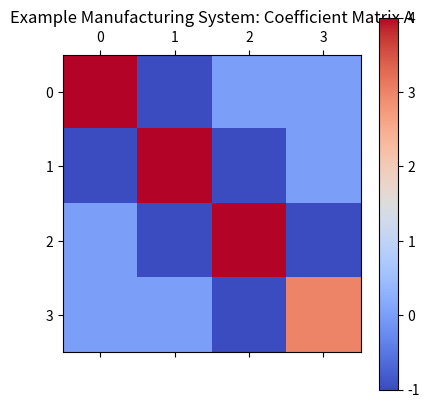

This chart was generated by the following Python code: (Note: this script raises an exception after producing the figure.)
%% pip install -q matplotlib numpy pandas scipy

# Import necessary libraries
import numpy as np
import matplotlib.pyplot as plt
from scipy.linalg import lu, solve, norm

# Load the data for a manufacturing problem
# Sample data (could be a matrix and a vector for a SLAE)
A = np.array([
    [4, -1, 0, 0],
    [-1, 4, -1, 0],
    [0, -1, 4, -1],
    [0, 0, -1, 3]
], dtype=float)

b = np.array([15, 10, 10, 10], dtype=float)

# Plot the matrix and vector
plt.figure(figsize=(6, 4))
plt.matshow(A, cmap='coolwarm')
plt.colorbar()
plt.title("Example Manufacturing System: Coefficient Matrix A")
plt.show()

def gauss_elimination(A, b):
    n = len(b)
    # Augment matrix A with vector b
    Augmented = np.hstack([A, b.reshape(-1, 1)])
    
    # Forward elimination
    for i in range(n):
        # Partial pivoting
        max_row = np.argmax(np.abs(Augmented[i:n, i])) + i
        Augmented[[i, max_row]] = Augmented[[max_row, i]]
        
        for j in range(i+1, n):
            factor = Augmented[j, i] / Augmented[i, i]
            Augmented[j, i:] -= factor * Augmented[i, i:]
    
    # Back substitution
    x = np.zeros(n)
    for i in range(n-1, -1, -1):
        x[i] = (Augmented[i, -1] - np.dot(Augmented[i, i+1:n], x[i+1:])) / Augmented[i, i]
    
    return x

# Solve using Gauss Elimination
x_gauss = gauss_elimination(A, b)
print("Solution using Gauss Elimination:", x_gauss)

# Compare with built-in solver
x_scipy = solve(A, b)
print("Solution using SciPy solver:", x_scipy)


from scipy.linalg import lu_factor, lu_solve
def gauss_elimination_pivoting(A, b):
    n = len(b)
    Augmented = np.hstack([A, b.reshape(-1, 1)])
    
    for i in range(n):
        max_row = np.argmax(np.abs(Augmented[i:n, i])) + i
        Augmented[[i, max_row]] = Augmented[[max_row, i]]
        
        for j in range(i+1, n):
            factor = Augmented[j, i] / Augmented[i, i]
            Augmented[j, i:] -= factor * Augmented[i, i:]
    
    x = np.zeros(n)
    for i in range(n-1, -1, -1):
        x[i] = (Augmented[i, -1] - np.dot(Augmented[i, i+1:n], x[i+1:])) / Augmented[i, i]
    
    return x

# Solve using Gauss Elimination with Pivoting
x_gauss_pivoting = gauss_elimination_pivoting(A, b)
print("Solution using Gauss Elimination with Pivoting:", x_gauss_pivoting)


from scipy.linalg import lu_factor, lu_solve

# Compute LU-factorization with pivoting
lu, piv = lu_factor(A)
# Solve the linear system using the factorization
x = lu_solve((lu, piv), b)
print("Solution using LU-decomposition with Pivoting:", x)


def thomas_algorithm(A, b):
    n = len(b)
    # Forward sweep
    for i in range(1, n):
        factor = A[i, i-1] / A[i-1, i-1]
        A[i, i] -= factor * A[i-1, i]
        b[i] -= factor * b[i-1]
    
    # Back substitution
    x = np.zeros(n)
    x[-1] = b[-1] / A[-1, -1]
    for i in range(n-2, -1, -1):
        x[i] = (b[i] - A[i, i+1] * x[i+1]) / A[i, i]
    
    return x

# Apply Thomas method (for a tridiagonal system)
A_thomas = np.array([
    [4, -1, 0, 0],
    [-1, 4, -1, 0],
    [0, -1, 4, -1],
    [0, 0, -1, 3]
], dtype=float)

x_thomas = thomas_algorithm(A_thomas, b)
print("Solution using Thomas Method:", x_thomas)


import numpy as np
from scipy.linalg import cholesky, cho_factor, cho_solve

import numpy as np

# Example SPD matrix A and right-hand side vector b.
A = np.array([[6, 15, 55],
              [15, 55, 225],
              [55, 225, 979]], dtype=float)
b = np.array([76, 295, 1259], dtype=float)

# Compute the Cholesky factor L such that A = L @ L.T
L = np.linalg.cholesky(A)

# Forward substitution: Solve L y = b for y.
y = np.linalg.solve(L, b)

# Backward substitution: Solve L.T x = y for x.
x = np.linalg.solve(L.T, y)

print("Solution using NumPy:", x)

# Compute the lower triangular factor L.
L = cholesky(A, lower=True)

print("Cholesky factor L (SciPy):\n", L)

# Verify the reconstruction.
A_reconstructed = L @ L.T
print("\nReconstructed A:\n", A_reconstructed)

# Perform the Cholesky factorization.
# The function cho_factor returns a factor and a flag indicating that it's lower–triangular.
factor, lower = cho_factor(A) 

# Solve A x = b using the Cholesky factorization.
x = cho_solve((factor, lower), b)

print("Solution using SciPy:", x)


import numpy as np

def simple_iteration_jacobi(A, b, x0=None, tol=1e-8, max_iter=1000):
    """
    Solve the system Ax = b using the Jacobi (simple iteration) method.
    
    Parameters:
        A       : numpy.ndarray, coefficient matrix (should be diagonally dominant for convergence)
        b       : numpy.ndarray, right-hand side vector
        x0      : numpy.ndarray, initial guess for the solution (default is zero vector)
        tol     : float, tolerance for convergence (stopping criterion on infinity norm of the change)
        max_iter: int, maximum number of iterations allowed
        
    Returns:
        x       : numpy.ndarray, approximate solution vector
        k       : int, number of iterations performed
    """
    n = A.shape[0]
    
    # Initial guess (if not provided)
    if x0 is None:
        x = np.zeros(n)
    else:
        x = x0.copy()
    
    # Extracting Diagonal D and remainder R from A
    D = np.diag(A)
    if np.any(np.isclose(D, 0)):
        raise ValueError("Zero detected on the diagonal. The Jacobi method requires non-zero diagonal entries.")
    
    # Pre-calculate the inverse of the diagonal for efficient vectorized updates
    invD = 1.0 / D
    R = A - np.diagflat(D)
    
    # Iterative update
    for k in range(max_iter):
        # Update rule: x_new = invD * (b - R*x)
        x_new = invD * (b - np.dot(R, x))
        
        # Check for convergence based on infinity norm
        if np.linalg.norm(x_new - x, ord=np.inf) < tol:
            return x_new, k + 1  # converged
        
        x = x_new.copy()
    
    # If convergence was not reached within max_iter iterations, return the last iterate.
    return x, max_iter

# Example usage:
if __name__ == '__main__':
    # Define a diagonally dominant matrix A and vector b.
    A = np.array([
        [10, -1, 2, 0],
        [-1, 11, -1, 3],
        [2, -1, 10, -1],
        [0, 3, -1, 8]
    ], dtype=float)
    b = np.array([6, 25, -11, 15], dtype=float)
    
    # Solve using the simple iteration (Jacobi) method.
    solution, iterations = simple_iteration_jacobi(A, b, tol=1e-8, max_iter=1000)
    
    print("Solution:", solution)
    print("Iterations:", iterations)
    
    # Verification:
    residual = np.linalg.norm(np.dot(A, solution) - b, ord=2)
    print("Residual (2-norm):", residual)


import numpy as np

def gauss_seidel(A, b, x0=None, tol=1e-8, max_iter=1000):
    """
    Solve the system Ax = b using the Gauss-Seidel iterative method.
    
    Parameters:
        A        : numpy.ndarray, coefficient matrix (n x n), assumed to be diagonally dominant or SPD.
        b        : numpy.ndarray, right-hand side vector (n,)
        x0       : numpy.ndarray, initial guess (default: zero vector)
        tol      : float, tolerance for convergence (infinity norm)
        max_iter : int, maximum number of iterations
        
    Returns:
        x        : numpy.ndarray, approximate solution vector
        k        : int, number of iterations performed
    """
    n = A.shape[0]
    
    # Initial guess for the solution vector
    if x0 is None:
        x = np.zeros(n)
    else:
        x = x0.copy()
    
    # Iterative update
    for k in range(max_iter):
        x_new = x.copy()  # Create a copy for the new iterate
        
        for i in range(n):
            # Update each x[i] using the latest available values:
            # Use the new values for x[0:i] and the old values for x[i+1:n].
            s1 = np.dot(A[i, :i], x_new[:i])
            s2 = np.dot(A[i, i+1:], x[i+1:])
            x_new[i] = (b[i] - s1 - s2) / A[i, i]
        
        # Check for convergence using the infinity norm (max absolute change)
        if np.linalg.norm(x_new - x, ord=np.inf) < tol:
            return x_new, k + 1  # Returning the solution and iteration count
        
        x = x_new.copy()
    
    return x, max_iter  # If convergence is not reached within max_iter iterations

# Example usage:
if __name__ == '__main__':
    # Define a diagonally dominant (or SPD) matrix A and right-hand side vector b.
    A = np.array([[4.0, 1.0, 2.0],
                  [3.0, 5.0, 1.0],
                  [1.0, 1.0, 3.0]])
    b = np.array([4.0, 7.0, 3.0])
    
    # Solve the system using the Gauss-Seidel method
    solution, iterations = gauss_seidel(A, b, tol=1e-8, max_iter=1000)
    
    print("Gauss-Seidel Solution:", solution)
    print("Iterations:", iterations)
    
    # Verification: Compute A * solution and compare with b.
    residual = np.linalg.norm(np.dot(A, solution) - b)
    print("Residual (2-norm):", residual)


import numpy as np
import scipy.sparse as sp
import scipy.sparse.linalg as spla

# Constructing a sample sparse SPD matrix for demonstration.
# For example, a 1D Laplacian:
n = 1000
diagonals = [2*np.ones(n), -1*np.ones(n-1), -1*np.ones(n-1)]
A = sp.diags(diagonals, [0, -1, 1], format='csr')

# Define right-hand side vector b.
b = np.ones(n)

# Solve using the Conjugate Gradient method.
x, info = spla.cg(A, b, tol=1e-8, maxiter=1000)

if info == 0:
    print("CG converged!")
else:
    print("CG did not converge within the provided maximum iterations.")

# Verification: Compute the residual norm ||Ax - b||
residual = np.linalg.norm(A @ x - b)
print("Residual norm:", residual)


import numpy as np
import scipy.sparse as sp
import scipy.sparse.linalg as spla

# Constructing a sample sparse matrix A.
# For demonstration, we can use the same matrix as before or another example.
n = 1000
diagonals = [2*np.ones(n), -1*np.ones(n-1), -1*np.ones(n-1)]
A = sp.diags(diagonals, [0, -1, 1], format='csr')

# Define right-hand side vector b.
b = np.ones(n)

# Solve using the GMRES method.
x, exitCode = spla.gmres(A, b, tol=1e-8, restart=50, maxiter=1000)

if exitCode == 0:
    print("GMRES converged!")
else:
    print("GMRES did not converge properly, exit code:", exitCode)

# Verification: Compute the residual norm ||Ax - b||
residual = np.linalg.norm(A @ x - b)
print("Residual norm:", residual)

matrix_A = [[3,2,1], [2, 3, 2], [1, 2, 3]]    # 3x3 matrix
matrix_B = [15, 18, 10]    # 3x1 matrix

x_1 = 0
x_2 = 0
x_3 = 0
x = [x_1, x_2, x_3]
# PUT YOUR CODE HERE

print(x)
print(f"For location A the score is: {x_1}")
print(f"For location B the score is: {x_2}")
print(f"For location C the score is: {x_3}")
print(f"The best location is {['A', 'B', 'C'][x.index(max(x))]} with a score of {max(x)}")

matrix_A = [[1,2,3], [4, 5, 6], [7, 8, 9]]    # 3x3 matrix
matrix_B = [10, 20, 30]    # 3x1 matrix

x_1 = 0
x_2 = 0
x_3 = 0
x = [x_1, x_2, x_3]
# PUT YOUR CODE HERE

print(x)
print(f"For the supplier A the score is: {x_1}")
print(f"For the supplier B the score is: {x_2}")
print(f"For the supplier C the score is: {x_3}")

best_supplier_score = max(x)
best_supplier = ['A', 'B', 'C'][x.index(best_supplier_score)]

second_best_supplier_score = sorted(x)[-2]
other_suppliers = [supplier for supplier in ['A', 'B', 'C'] if supplier != best_supplier]   # remove the best supplier from the list
second_best_supplier = other_suppliers[x.index(second_best_supplier_score)]
print(f"The best suppliers are {best_supplier} and {second_best_supplier} with a score of {best_supplier_score} and {second_best_supplier_score} respectively")

A = [[1.49209588,1.58987763,0.        ,0.        ,0.        ,0.        , 0.        ,0.        ,0.        ,0.        ,0.        ,0.        ,0.        ,0.        ,0.        ,0.        ,0.        ,0.        ,0.        ,0.        ],
 [1.58987763,1.01155137,1.20472284,0.        ,0.        ,0.        ,0.        ,0.        ,0.        ,0.        ,0.        ,0.        ,0.        ,0.        ,0.        ,0.        ,0.        ,0.        ,0.        ,0.        ],
 [0.        ,1.20472284,1.84204156,1.1074258 ,0.        ,0.        ,0.        ,0.        ,0.        ,0.        ,0.        ,0.        ,0.        ,0.        ,0.        ,0.        ,0.        ,0.        ,0.        ,0.        ],
 [0.        ,0.        ,1.1074258 ,1.57859108,1.66375214,0.        ,0.        ,0.        ,0.        ,0.        ,0.        ,0.        ,0.        ,0.        ,0.        ,0.        ,0.        ,0.        ,0.        ,0.        ],
 [0.        ,0.        ,0.        ,1.66375214,1.09148062,1.13170315,0.        ,0.        ,0.        ,0.        ,0.        ,0.        ,0.        ,0.        ,0.        ,0.        ,0.        ,0.        ,0.        ,0.        ],
 [0.        ,0.        ,0.        ,0.        ,1.13170315,1.53193954,1.35683567,0.        ,0.        ,0.        ,0.        ,0.        , 0.        ,0.        ,0.        ,0.        ,0.        ,0.        ,0.        ,0.        ],
 [0.        ,0.        ,0.        ,0.        ,0.        ,1.35683567,1.51730901,1.99260507,0.        ,0.        ,0.        ,0.        ,
  0.        ,0.        ,0.        ,0.        ,0.        ,0.        ,0.        ,0.        ],
 [0.        ,0.        ,0.        ,0.        ,0.        ,0.        ,1.99260507,1.70506916,1.556075  ,0.        ,0.        ,0.        ,0.        ,0.        ,0.        ,0.        ,0.        ,0.        ,0.        ,0.        ],
 [0.        ,0.        ,0.        ,0.        ,0.        ,0.        ,0.        ,1.556075  ,1.13265673,1.2680858 ,0.        ,0.        ,0.        ,0.        ,0.        ,0.        ,0.        ,0.        ,0.        ,0.        ],
 [0.        ,0.        ,0.        ,0.        ,0.        ,0.        ,0.        ,0.        ,1.2680858 ,1.89129088,1.01847673,0.        ,0.        ,0.        ,0.        ,0.        ,0.        ,0.        ,0.        ,0.        ],
 [0.        ,0.        ,0.        ,0.        ,0.        ,0.        ,0.        ,0.        ,0.        ,1.01847673,1.12650539,1.71236924,0.        ,0.        ,0.        ,0.        ,0.        ,0.        ,0.        ,0.        ],
 [0.        ,0.        ,0.        ,0.        ,0.        ,0.        ,0.        ,0.        ,0.        ,0.        ,1.71236924,1.06464839,1.54009733,0.        ,0.        ,0.        ,0.        ,0.        ,0.        ,0.        ],
 [0.        ,0.        ,0.        ,0.        ,0.        ,0.        ,0.        ,0.        ,0.        ,0.        ,0.        ,1.54009733,1.30796588,1.47720824,0.        ,0.        ,0.        ,0.        ,0.        ,0.        ],
 [0.        ,0.        ,0.        ,0.        ,0.        ,0.        ,0.        ,0.        ,0.        ,0.        ,0.        ,0.        ,1.47720824,1.44462554,1.251572  ,0.        ,0.        ,0.        ,0.        ,0.        ],
 [0.        ,0.        ,0.        ,0.        ,0.        ,0.        ,0.        ,0.        ,0.        ,0.        ,0.        ,0.        ,0.        ,1.251572  ,1.57475067,1.18267972,0.        ,0.        ,0.        ,0.        ],
 [0.        ,0.        ,0.        ,0.        ,0.        ,0.        ,0.        ,0.        ,0.        ,0.        ,0.        ,0.        ,0.        ,0.        ,1.18267972,1.2329722 ,1.75302879,0.        ,0.        ,0.        ],
 [0.        ,0.        ,0.        ,0.        ,0.        ,0.        ,0.        ,0.        ,0.        ,0.        ,0.        ,0.        ,0.        ,0.        ,0.        ,1.75302879,1.45860721,1.26574735,0.        ,0.        ],
 [0.        ,0.        ,0.        ,0.        ,0.        ,0.        ,0.        ,0.        ,0.        ,0.        ,0.        ,0.        ,0.        ,0.        ,0.        ,0.        ,1.26574735,1.20068869,1.8314182 ,0.        ],
 [0.        ,0.        ,0.        ,0.        ,0.        ,0.        ,0.        ,0.        ,0.        ,0.        ,0.        ,0.        ,0.        ,0.        ,0.        ,0.        ,0.        ,1.8314182 ,1.27951792,1.96521672],
 [0.        ,0.        ,0.        ,0.        ,0.        ,0.        , 0.        ,0.        ,0.        ,0.        ,0.        ,0.        ,0.        ,0.        ,0.        ,0.        ,0.        ,0.        ,1.96521672,1.22869621]]
B = [0.4482845 ,0.69632509,0.98232938,0.48767742,0.25413446,0.87705889,0.27378782,0.99395532,0.37766759,0.7781259 ,0.55851434,0.22221105,0.28916222,0.10166908,0.95370472,0.06367364,0.50802131,0.39609984,0.9231801 ,0.12762395]
transport_model_params = [
"Routes and Distances: Distances between distribution centers and transportation hubs.",
"Transportation Modes: Costs and capacities of different transportation modes (e.g., trucks, trains, ships).",
"Hubs and Warehouses: Locations and capacities of centralized hubs and warehouses.",
"Seasonal Demand: Seasonal fluctuations in demand for different products.",
"Lead Times: Expected lead times for deliveries to various locations.",
"Costs: Transportation costs, including fuel, labor, and maintenance.",
"Disruptions: Potential disruptions such as road closures, weather conditions, and delays.",
"Capacity Constraints: Capacity constraints of transportation modes and hubs.",
"Utilization Rates: Utilization rates for different transportation routes and hubs.",
"Inventory Levels: Inventory levels at different distribution centers.",
"Supply and Demand: Supply and demand for different products at various locations.",
"Environmental Impact: Environmental impact and sustainability considerations.",
"Service Levels: Service level requirements and customer satisfaction metrics.",
"Empty Miles: Minimization of empty miles (distance traveled without cargo).",
"Regulations: Compliance with transportation regulations and safety standards.",
"Warehousing Costs: Costs associated with warehousing and storage.",
"Product Types: Different product types and their specific transportation requirements.",
"Geographic Factors: Geographic factors such as terrain and accessibility.",
"Operational Efficiency: Operational efficiency metrics and performance indicators.",
"Transportation Timetable: Schedules and timetables for different transportation modes.",
"Risk Management: Risk management strategies and contingency plans."
]
x = []

# PUT YOUR CODE HERE

for i in range(len(x)):
    print(f"Objective: {transport_model_params[i]}: {x[i]}")

A = [[0.4505251 ,0.00886683,0.97744824,0.992566  ,0.17580271,0.15046707,0.77198166,0.36718738,0.07513137,0.05916661,0.95015708,0.88231688,0.17470351,0.57344154,0.84268496,0.60526537,0.62943566,0.21670146,0.07305895,0.6181387 ],
 [0.50636515,0.26876537,0.60680239,0.85424178,0.57610361,0.17097274,0.37195163,0.07353253,0.29183197,0.64872385,0.83209362,0.63690483,0.00194567,0.83553697,0.66223953,0.37307208,0.36995359,0.75504693,0.233169  ,0.21830824],
 [0.65849316,0.48631033,0.86001853,0.40177827,0.81944516,0.15200849,0.81378402,0.69542521,0.78281933,0.99379132,0.25149867,0.50670068,0.32256875,0.31638348,0.87293969,0.48454697,0.26840771,0.19068226,0.19869772,0.00406737],
 [0.11668841,0.34125472,0.42217896,0.5306376 ,0.60624801,0.34499198,0.93335203,0.45867719,0.74020035,0.03189885,0.40439591,0.37375995,0.51886714,0.90785441,0.16897153,0.02714248,0.59056761,0.82893674,0.09836108,0.78799519],
 [0.35241397,0.84923008,0.45036467,0.39327038,0.37469361,0.37162087,0.27427999,0.65226471,0.51986868,0.17185018,0.47085139,0.73465256,0.03105284,0.76211418,0.25729135,0.76180534,0.9506923 ,0.03559511,0.79006093,0.61728268],
 [0.89298997,0.29881264,0.86411568,0.86964577,0.74512695,0.48473648,0.34231021,0.98909101,0.1762172 ,0.3062221 ,0.78657958,0.54428208,0.1163296 ,0.03005574,0.79733909,0.9801528 ,0.5917095 ,0.16475714,0.5466469 ,0.11445655],
 [0.06418725,0.62430375,0.40858101,0.99131524,0.87409057,0.21592692,0.11694614,0.55901646,0.89495881,0.96346535,0.47638702,0.68668531,0.00176425,0.37230299,0.58203753,0.07341262,0.48342843,0.94367703,0.39901653,0.90573559],
 [0.15780806,0.24624194,0.0998024 ,0.52903779,0.7487549 ,0.97408269,0.0538104 ,0.11172882,0.65801549,0.48832766,0.60980663,0.28622979,0.90736676,0.73668941,0.97992069,0.69797437,0.66813736,0.17893683,0.85269956,0.16983171],
 [0.50162486,0.26840994,0.52436966,0.67978835,0.59655411,0.75166809,0.27768224,0.67613028,0.81675432,0.51627517,0.4160565 ,0.43392052,0.30557543,0.51415484,0.94309365,0.52154858,0.91761025,0.66670015,0.44539564,0.79825354],
 [0.90893232,0.09811853,0.05508849,0.99418151,0.77099901,0.99257038,0.73080623,0.47154431,0.31074543,0.72695774,0.49393619,0.72872635,0.05643219,0.22618849,0.17921546,0.23717859,0.87299102,0.75923585,0.32322755,0.79169687],
 [0.86635105,0.56544706,0.82003134,0.03481273,0.0368516 ,0.05074857,0.07591931,0.30393063,0.3085866 ,0.3199388 ,0.59538079,0.79432758,0.04366522,0.1005424 ,0.23063172,0.34003082,0.37685733,0.55544401,0.98846971,0.46575006],
 [0.53584792,0.50164212,0.4069709 ,0.31196061,0.72055467,0.31278868,0.14331647,0.44096853,0.71532076,0.58380739,0.31650408,0.83960659,0.50334591,0.17984637,0.22412276,0.38036795,0.41642043,0.62243976,0.61875408,0.91057517],
 [0.97354207,0.83815999,0.60931191,0.34075414,0.98416244,0.83412304,0.50021665,0.29368109,0.08284851,0.46893686,0.71893914,0.71636535,0.79995791,0.01494096,0.45714638,0.14565123,0.81896657,0.8733464 ,0.73791613,0.47874379],
 [0.90963429,0.31287658,0.92930188,0.56067199,0.46298528,0.83581128,0.07676752,0.11319546,0.61412894,0.49069458,0.69321656,0.13280108,0.90424812,0.9158464 ,0.10894475,0.79101741,0.01353455,0.33502448,0.34821238,0.47336338],
 [0.5850025 ,0.89585561,0.30447676,0.04738124,0.73034998,0.34803066,0.40378954,0.67954752,0.20001691,0.91331091,0.69540498,0.71334601,0.86957119,0.28597499,0.03521066,0.37052052,0.00193835,0.2773363 ,0.96559444,0.00989527],
 [0.58564645,0.13791016,0.16424269,0.98764149,0.02288255,0.06596102,0.24929985,0.39757953,0.38043212,0.20147496,0.77184044,0.39595936,0.64191691,0.39750508,0.71068746,0.83282537,0.50314364,0.3474389 ,0.36008519,0.51181799],
 [0.43945066,0.79454362,0.96140243,0.61995289,0.79082261,0.20468063,0.79908667,0.8193245 ,0.1840883 ,0.92628918,0.56871617,0.59259209,0.49796779,0.20874988,0.5362438 ,0.41364844,0.25003568,0.98548727,0.9448243 ,0.12540351],
 [0.22463165,0.12903027,0.4860122 ,0.50611757,0.9297261 ,0.09360308,0.95764933,0.02335288,0.32119656,0.15470776,0.45887794,0.4751279 ,0.46106344,0.99913094,0.10656888,0.29377871,0.19446953,0.03792895,0.12204358,0.56029736],
 [0.62018289,0.41654471,0.15448536,0.50300544,0.64505444,0.21561084,0.37293898,0.36551891,0.95100451,0.23992474,0.12550511,0.53347274,0.02721464,0.87401155,0.75544041,0.54484486,0.22770982,0.1097294 ,0.17675815,0.62827475],
 [0.91521861,0.28341111,0.40153388,0.78029632,0.34673107,0.9345824 ,0.89711675,0.09174549,0.38014573,0.01276768,0.10549621,0.07896218,0.28120199,0.75690914,0.77379162,0.75871716,0.41054832,0.30450863, 0.77441124,0.05946385]]

B = [12, 4,  8,  6,  6,  2, 16,  4, 14,  8,  6,  8,  2,  4,  6,  4,  8,  6,  2,  8]

x = []

# PUT YOUR CODE HERE

for i in range(len(x)): # pay attention, if your method moves columns or rows, you need to change the range for correct mapping
    print(f"Objective: {i}: {x[i]}")

import numpy as np
from scipy.sparse.linalg import gmres

# Example system: A * x = b
A = np.array([[1.5, -0.5], [-0.5, 1.8]])
b = np.array([b1, b2])  # replace b1, b2 with real sensor readings

# Initial guess for solution
x0 = np.zeros_like(b)

# Solve using GMRES (a Krylov method)
x, exitCode = gmres(A, b, x0=x0)

# x now contains the solution for the system (machine speeds in this case)
print("Solution x:", x)

A = [[1.95571156,1.53540234,0.        ,0.        ,0.        ,0.        ,0.        ,0.        ,0.        ,0.        ,0.        ,0.        ,0.        ,0.        ,0.        ,0.        ,0.        ,0.        ,0.        ,0.        ],
 [1.53540234,1.72306665,1.46822447,0.        ,0.        ,0.        ,0.        ,0.        ,0.        ,0.        ,0.        ,0.        ,0.        ,0.        ,0.        ,0.        ,0.        ,0.        ,0.        ,0.        ],
 [0.        ,1.46822447,1.12102582,1.7769148 ,0.        ,0.        ,0.        ,0.        ,0.        ,0.        ,0.        ,0.        ,0.        ,0.        ,0.        ,0.        ,0.        ,0.        ,0.        ,0.        ],
 [0.        ,0.        ,1.7769148 ,1.48227755,1.58936569,0.        ,0.        ,0.        ,0.        ,0.        ,0.        ,0.        ,0.        ,0.        ,0.        ,0.        ,0.        ,0.        ,0.        ,0.        ],
 [0.        ,0.        ,0.        ,1.58936569,1.85754559,1.17010869,0.        ,0.        ,0.        ,0.        ,0.        ,0.        ,0.        ,0.        ,0.        ,0.        ,0.        ,0.        ,0.        ,0.        ],
 [0.        ,0.        ,0.        ,0.        ,1.17010869,1.21900495,1.32732773,0.        ,0.        ,0.        ,0.        ,0.        ,0.        ,0.        ,0.        ,0.        ,0.        ,0.        ,0.        ,0.        ],
 [0.        ,0.        ,0.        ,0.        ,0.        ,1.32732773,1.87602759,1.15753166,0.        ,0.        ,0.        ,0.        , 0.        ,0.        ,0.        ,0.        ,0.        ,0.        ,0.        ,0.        ],
 [0.        ,0.        ,0.        ,0.        ,0.        ,0.        ,1.15753166,1.20015184,1.56204727,0.        ,0.        ,0.        ,0.        ,0.        ,0.        ,0.        ,0.        ,0.        ,0.        ,0.        ],
 [0.        ,0.        ,0.        ,0.        ,0.        ,0.        ,0.        ,1.56204727,1.51833295,1.13502706,0.        ,0.        ,0.        ,0.        ,0.        ,0.        ,0.        ,0.        ,0.        ,0.        ],
 [0.        ,0.        ,0.        ,0.        ,0.        ,0.        ,0.        ,0.        ,1.13502706,1.31964474,1.02180596,0.        ,0.        ,0.        ,0.        ,0.        ,0.        ,0.        ,0.        ,0.        ],
 [0.        ,0.        ,0.        ,0.        ,0.        ,0.        ,0.        ,0.        ,0.        ,1.02180596,1.88528749,1.42460446,0.        ,0.        ,0.        ,0.        ,0.        ,0.        ,0.        ,0.        ],
 [0.        ,0.        ,0.        ,0.        ,0.        ,0.        ,0.        ,0.        ,0.        ,0.        ,1.42460446,1.14699482,1.96502365,0.        ,0.        ,0.        ,0.        ,0.        ,0.        ,0.        ],
 [0.        ,0.        ,0.        ,0.        ,0.        ,0.        ,0.        ,0.        ,0.        ,0.        ,0.        ,1.96502365,1.91017444,1.43432809,0.        ,0.        ,0.        ,0.        ,0.        ,0.        ],
 [0.        ,0.        ,0.        ,0.        ,0.        ,0.        ,0.        ,0.        ,0.        ,0.        ,0.        ,0.        ,1.43432809,1.71691806,1.8994278 ,0.        ,0.        ,0.        ,0.        ,0.        ],
 [0.        ,0.        ,0.        ,0.        ,0.        ,0.        ,0.        ,0.        ,0.        ,0.        ,0.        ,0.        ,0.        ,1.8994278 ,1.02696349,1.36907129,0.        ,0.        ,0.        ,0.        ],
 [0.        ,0.        ,0.        ,0.        ,0.        ,0.        ,0.        ,0.        ,0.        ,0.        ,0.        ,0.        ,0.        ,0.        ,1.36907129,1.22769589,1.08558206,0.        ,0.        ,0.        ],
 [0.        ,0.        ,0.        ,0.        ,0.        ,0.        ,0.        ,0.        ,0.        ,0.        ,0.        ,0.        ,0.        ,0.        ,0.        ,1.08558206,1.53175938,1.38055951,0.        ,0.        ],
 [0.        ,0.        ,0.        ,0.        ,0.        ,0.        ,0.        ,0.        ,0.        ,0.        ,0.        ,0.        ,0.        ,0.        ,0.        ,0.        ,1.38055951,1.77596141,1.85786157,0.        ],
 [0.        ,0.        ,0.        ,0.        ,0.        ,0.        ,0.        ,0.        ,0.        ,0.        ,0.        ,0.        ,0.        ,0.        ,0.        ,0.        ,0.        ,1.85786157,1.54098077,1.94330664],
 [0.        ,0.        ,0.        ,0.        ,0.        ,0.        ,0.        ,0.        ,0.        ,0.        ,0.        ,0.        ,0.        ,0.        ,0.        ,0.        ,0.        ,0.        , 1.94330664,1.53712814]]

B = [0.4482845 ,0.69632509,0.98232938,0.48767742,0.25413446,0.87705889,0.27378782,0.99395532,0.37766759,0.7781259 ,0.55851434,0.22221105,0.28916222,0.10166908,0.95370472,0.06367364,0.50802131,0.39609984,0.9231801 ,0.12762395]

x = []

# PUT YOUR CODE HERE

for i in range(len(x)):
    print(f"Objective {i}: {x[i]}")